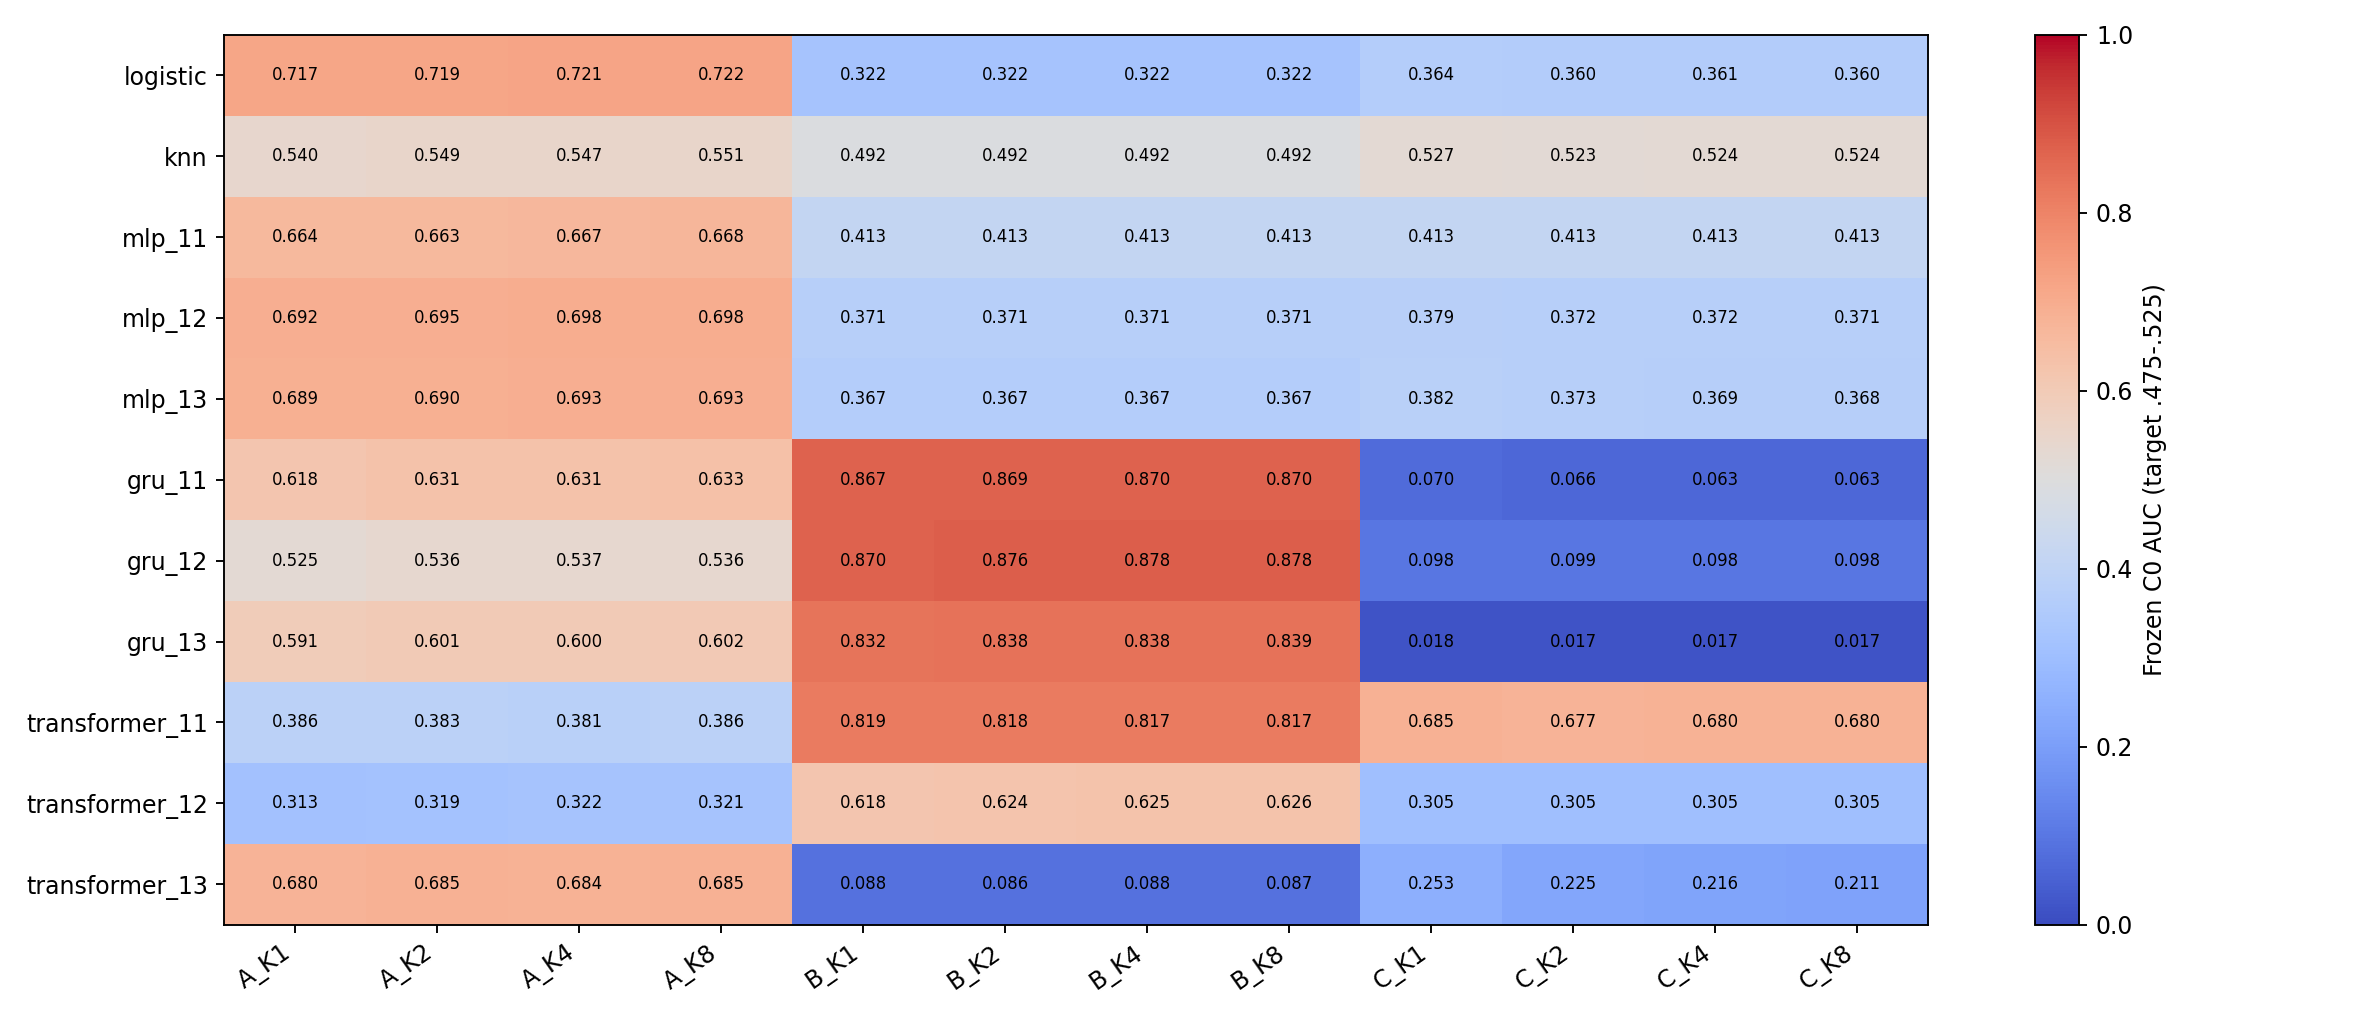

The table this chart was drawn from, first rows:
instance, A_K1, A_K2, A_K4, A_K8, B_K1, B_K2, B_K4, B_K8, C_K1, C_K2, C_K4, C_K8
logistic, 0.7168, 0.7187, 0.7207, 0.7217, 0.3215, 0.3215, 0.3215, 0.3215, 0.364, 0.3603, 0.3605, 0.3605
knn, 0.5401, 0.5495, 0.5473, 0.5506, 0.4917, 0.4917, 0.4917, 0.4917, 0.5272, 0.5233, 0.5244, 0.5244
mlp_11, 0.6637, 0.6629, 0.6671, 0.6682, 0.4128, 0.4128, 0.4128, 0.4128, 0.4128, 0.4128, 0.4128, 0.4128
mlp_12, 0.6924, 0.6951, 0.6979, 0.698, 0.3712, 0.3712, 0.3712, 0.3712, 0.3786, 0.3716, 0.3716, 0.3712
mlp_13, 0.6886, 0.6898, 0.693, 0.6931, 0.3667, 0.3667, 0.3667, 0.3667, 0.3816, 0.373, 0.3688, 0.3684
gru_11, 0.6177, 0.6307, 0.6307, 0.6333, 0.8674, 0.8689, 0.8697, 0.8701, 0.07032, 0.06562, 0.06295, 0.06285
gru_12, 0.5247, 0.5359, 0.5366, 0.5363, 0.8702, 0.8762, 0.8778, 0.8784, 0.09812, 0.09867, 0.09804, 0.09816
gru_13, 0.5907, 0.6009, 0.5998, 0.6017, 0.832, 0.838, 0.8385, 0.8388, 0.0182, 0.01729, 0.01671, 0.01669
transformer_11, 0.3862, 0.3833, 0.3808, 0.386, 0.8195, 0.8176, 0.817, 0.8169, 0.6847, 0.6773, 0.6803, 0.6797
transformer_12, 0.3132, 0.3188, 0.3216, 0.3207, 0.618, 0.6236, 0.6254, 0.6264, 0.3051, 0.3053, 0.3054, 0.3054
transformer_13, 0.6796, 0.6852, 0.6835, 0.6849, 0.08789, 0.08605, 0.08802, 0.08712, 0.2532, 0.2246, 0.2162, 0.2111
